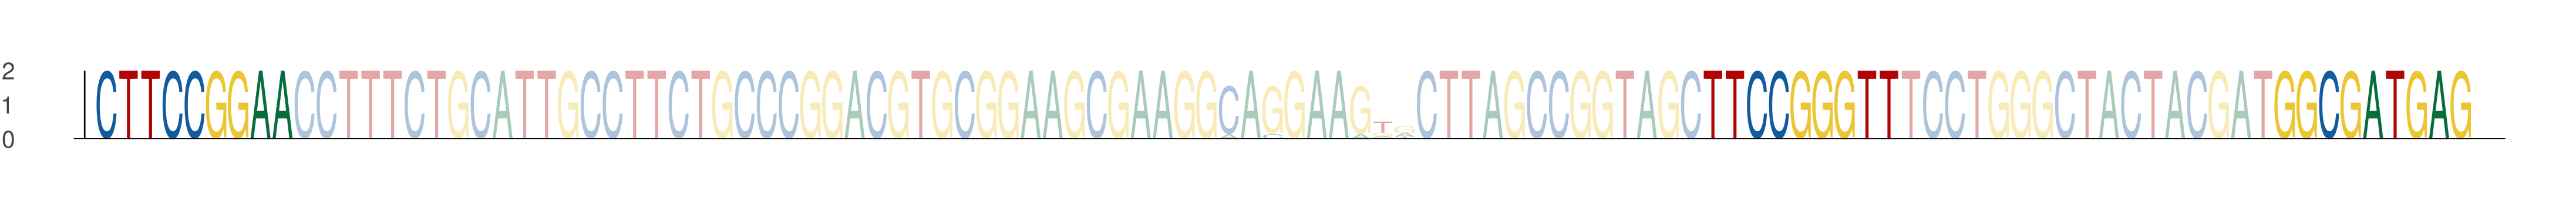

Data behind this chart, as committed beside it:
seq_index, start_position, end_position, is_reversed_complement
5533, 29, 38, 0
5533, 102, 111, 0
5533, 128, 137, 0
2230, 29, 38, 0
2230, 102, 111, 0
2230, 128, 137, 0
3527, 29, 38, 0
3527, 102, 111, 0
3527, 128, 137, 0
1194, 29, 38, 0
1194, 102, 111, 0
1194, 128, 137, 0
1006, 29, 38, 0
1006, 102, 111, 0
1006, 128, 137, 0
27, 29, 38, 0
27, 102, 111, 0
27, 128, 137, 0
870, 29, 38, 0
870, 102, 111, 0
870, 128, 137, 0
3394, 29, 38, 0
3394, 102, 111, 0
3394, 128, 137, 0
2902, 29, 38, 0
2902, 102, 111, 0
2902, 128, 137, 0
5021, 29, 38, 0
5021, 102, 111, 0
5021, 128, 137, 0
4343, 29, 38, 0
4343, 102, 111, 0
4343, 128, 137, 0
